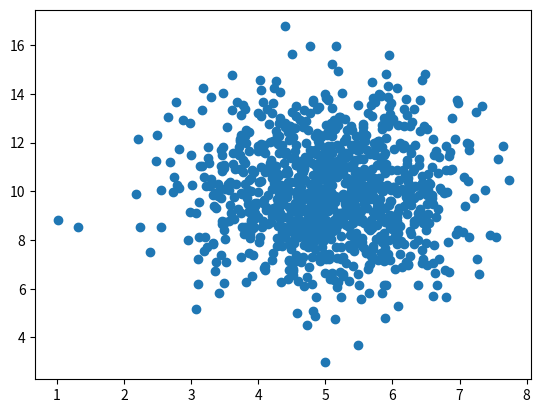

This chart was generated by the following Python code:
"""
Random Data Distributions
In Machine Learning the data sets can contain thousands-, or even millions, of values.

You might not have real world data when you are testing an algorithm, you might have to use randomly generated values.

As we have learned in the previous chapter, the NumPy module can help us with that!

Let us create two arrays that are both filled with 1000 random numbers from a normal data distribution.

The first array will have the mean set to 5.0 with a standard deviation of 1.0.

The second array will have the mean set to 10.0 with a standard deviation of 2.0:
"""
import numpy
import matplotlib.pyplot as plt

x = numpy.random.normal(5.0, 1.0, 1000)
y = numpy.random.normal(10.0, 2.0, 1000)

plt.scatter(x, y)
plt.show()
"""
Scatter Plot Explained
We can see that the dots are concentrated around the value 5 on the x-axis, and 10 on the y-axis.

We can also see that the spread is wider on the y-axis than on the x-axis
"""